Run: headless pygame with SDL's dummy video driver; simulated clock (each Clock.tick advances the game by its frame time, no real sleeping); random seed 0; keys injected as events and as key.get_pressed() state; no mouse input.
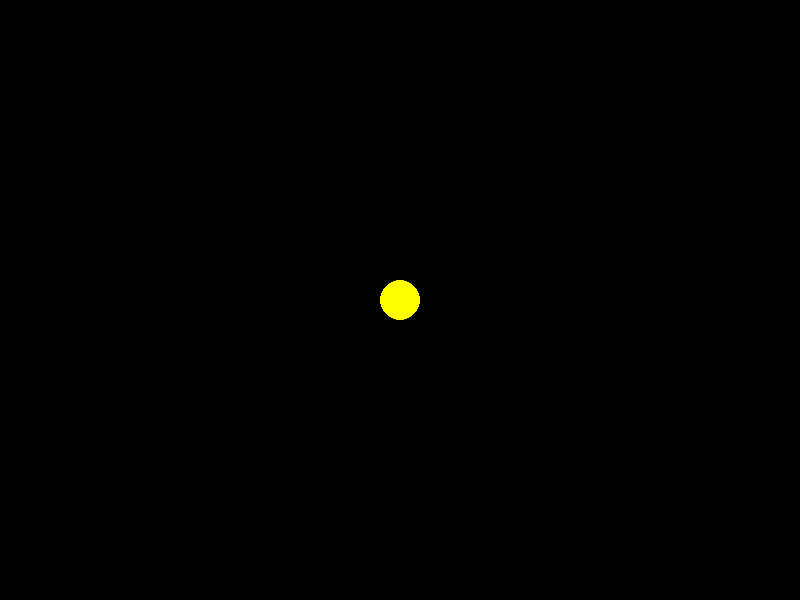
Frame 1 of 4 · flips 1–60 · no input
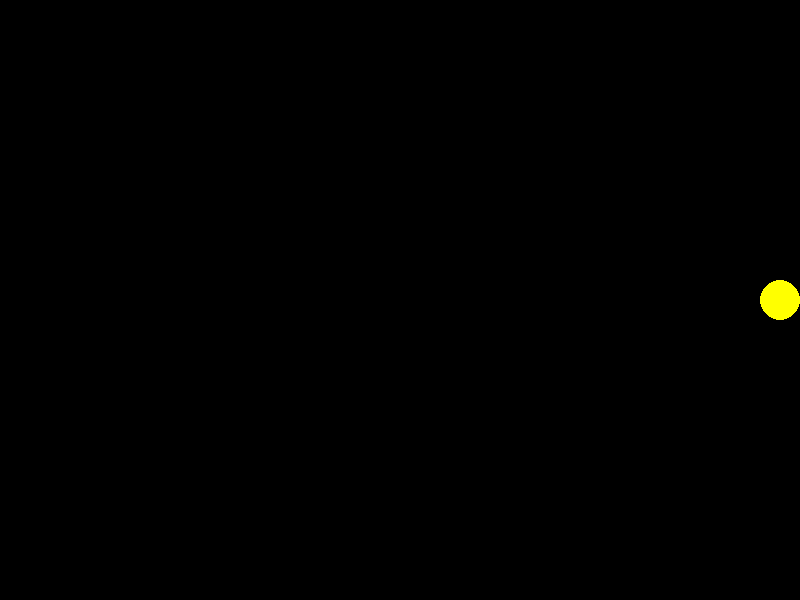
Frame 2 of 4 · flips 61–180 · tapped SPACE, RETURN · held RIGHT (→), D
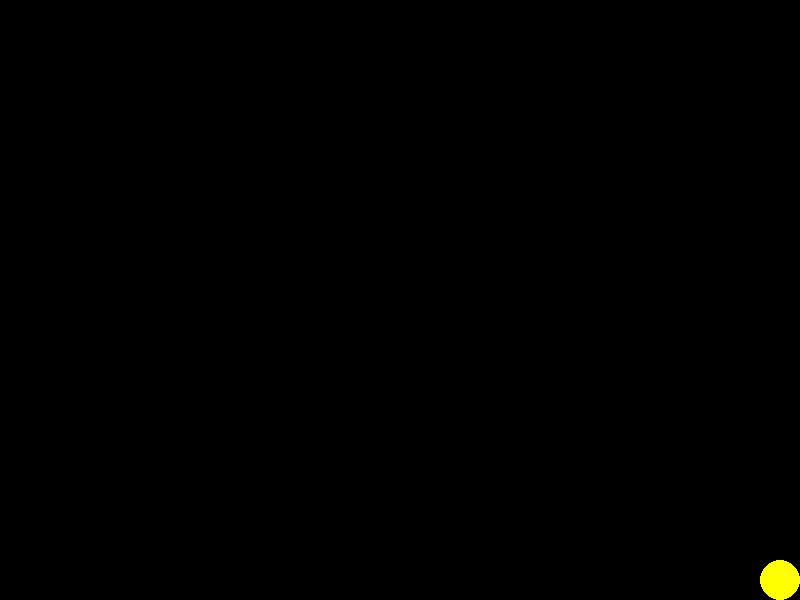
Frame 3 of 4 · flips 181–300 · held DOWN (↓), S
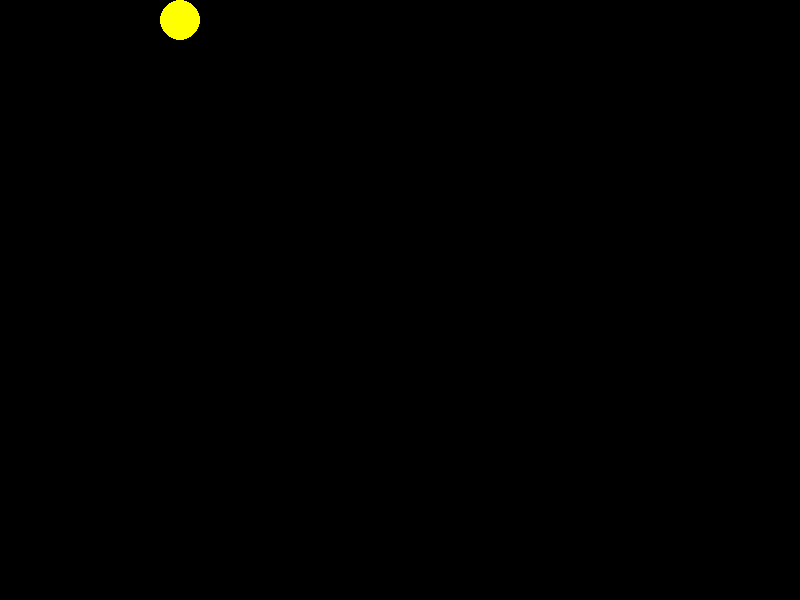
Frame 4 of 4 · flips 301–420 · held LEFT (←), A, UP (↑), W

The pygame program that drew these frames:

import pygame
import random

pygame.init()

width, height = 800, 600
screen = pygame.display.set_mode((width, height))
pygame.display.set_caption("Pac-Man Game")

black = (0, 0, 0)
yellow = (255, 255, 0)

pacman_radius = 20
pacman_x = width // 2
pacman_y = height // 2
pacman_speed = 5

running = True
while running:
    for event in pygame.event.get():
        if event.type == pygame.QUIT:
            running = False

    keys = pygame.key.get_pressed()
    if keys[pygame.K_LEFT]:
        pacman_x -= pacman_speed
    if keys[pygame.K_RIGHT]:
        pacman_x += pacman_speed
    if keys[pygame.K_UP]:
        pacman_y -= pacman_speed
    if keys[pygame.K_DOWN]:
        pacman_y += pacman_speed

    pacman_x = max(pacman_radius, min(width - pacman_radius, pacman_x))
    pacman_y = max(pacman_radius, min(height - pacman_radius, pacman_y))

    screen.fill(black)

    pygame.draw.circle(screen, yellow, (pacman_x, pacman_y), pacman_radius)

    pygame.display.flip()

pygame.quit()
